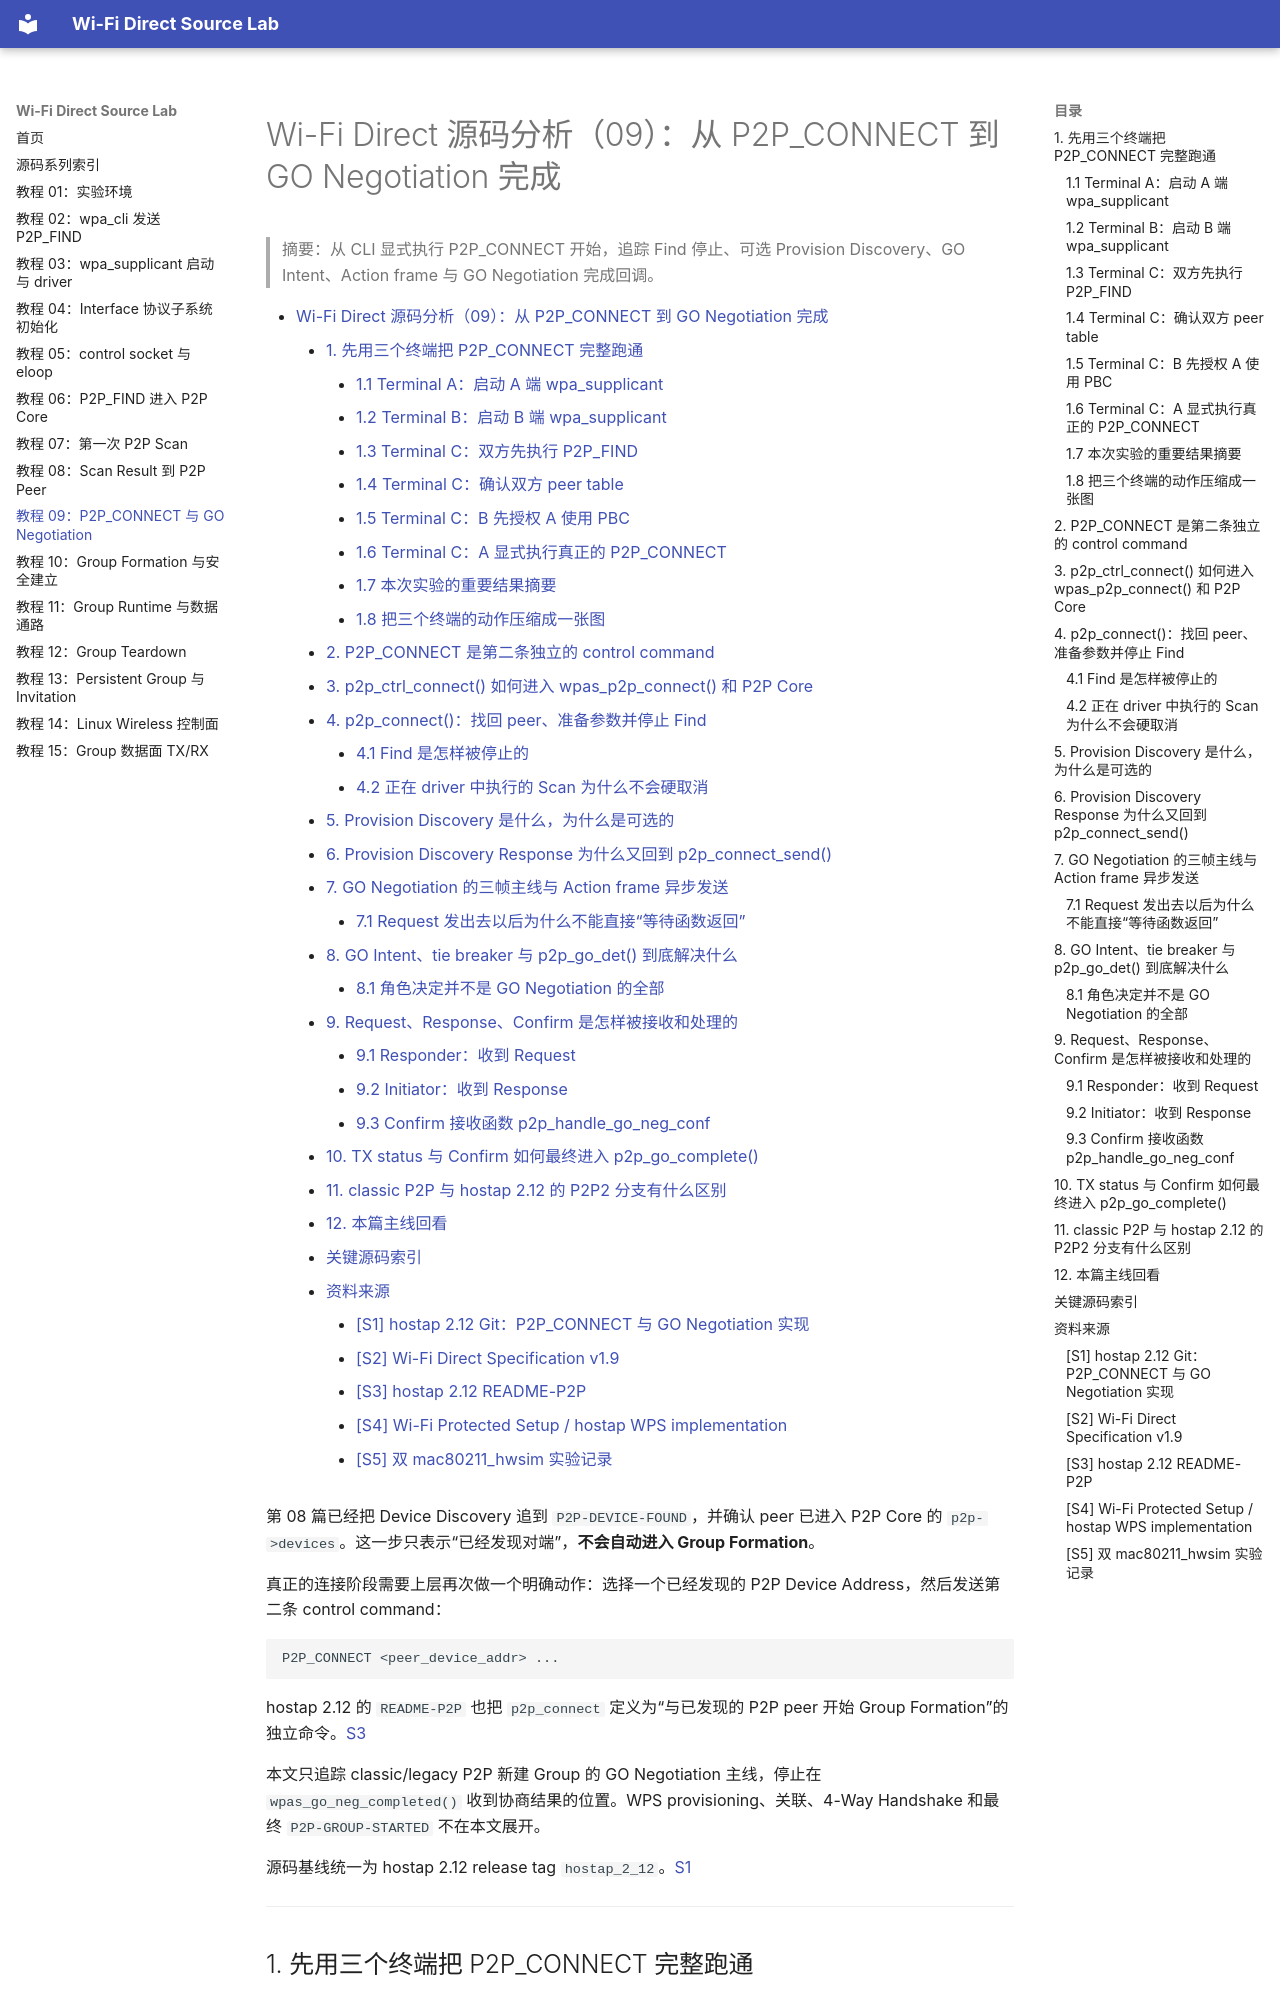

repository: wdfk-prog/wifi-direct · page: 09-p2p-connect-go-negotiation/index.html · generator: mkdocs

<meta name="referrer" content="no-referrer" />

# Wi-Fi Direct 源码分析（09）：从 P2P_CONNECT 到 GO Negotiation 完成

> 摘要：从 CLI 显式执行 P2P_CONNECT 开始，追踪 Find 停止、可选 Provision Discovery、GO Intent、Action frame 与 GO Negotiation 完成回调。

[TOC]

第 08 篇已经把 Device Discovery 追到 `P2P-DEVICE-FOUND`，并确认 peer 已进入 P2P Core 的 `p2p->devices`。这一步只表示“已经发现对端”，**不会自动进入 Group Formation**。

真正的连接阶段需要上层再次做一个明确动作：选择一个已经发现的 P2P Device Address，然后发送第二条 control command：

```text
P2P_CONNECT <peer_device_addr> ...
```

hostap 2.12 的 `README-P2P` 也把 `p2p_connect` 定义为“与已发现的 P2P peer 开始 Group Formation”的独立命令。[S3](#source-s3)

本文只追踪 classic/legacy P2P 新建 Group 的 GO Negotiation 主线，停止在 `wpas_go_neg_completed()` 收到协商结果的位置。WPS provisioning、关联、4-Way Handshake 和最终 `P2P-GROUP-STARTED` 不在本文展开。

源码基线统一为 hostap 2.12 release tag `hostap_2_12`。[S1](#source-s1)

---

<a id="idx-cli"></a>
## 1. 先用三个终端把 P2P_CONNECT 完整跑通

在进入 `P2P_CONNECT` 源码之前，先把本文后续要追踪的真实实验完整执行一遍。实验固定使用三个终端：Terminal A 只运行 A 的 `wpa_supplicant`，Terminal B 只运行 B 的 `wpa_supplicant`，Terminal C 专门使用 `wpa_cli` 发送 control command。这样 A/B 两侧的 `-dd -t` 日志不会与控制命令混在一起。

### 1.1 Terminal A：启动 A 端 wpa_supplicant

```bash
sudo wpa_supplicant-2.12 \
    -Dnl80211 \
    -i "$P2P_A" \
    -c /workspace/config/p2p-a.conf \
    -dd \
    -t
```

Terminal A 保持前台运行，用于观察 A 端 Device Discovery、GO Negotiation 以及后续 group interface 的日志。

### 1.2 Terminal B：启动 B 端 wpa_supplicant

```bash
sudo wpa_supplicant-2.12 \
    -Dnl80211 \
    -i "$P2P_B" \
    -c /workspace/config/p2p-b.conf \
    -dd \
    -t
```

Terminal B 同样保持前台运行。

### 1.3 Terminal C：双方先执行 P2P_FIND

先让 A 进入 Device Discovery：

```bash
sudo wpa_cli-2.12 \
    -p /run/wpa_supplicant-p2p-a \
    -i "$P2P_A" \
    p2p_find
```

本次实测返回：

```text
OK
```

再让 B 也进入 Device Discovery：

```bash
sudo wpa_cli-2.12 \
    -p /run/wpa_supplicant-p2p-b \
    -i "$P2P_B" \
    p2p_find
```

本次实测同样返回：

```text
OK
```

这里让两侧都执行 `p2p_find` 的原因是：后续不仅 A 要根据 peer table 找到 B，B 还要对已经发现的 A 执行 `p2p_connect ... auth`。`OK` 只表示 `P2P_FIND` control command 已被接受，不表示已经发现 peer。
